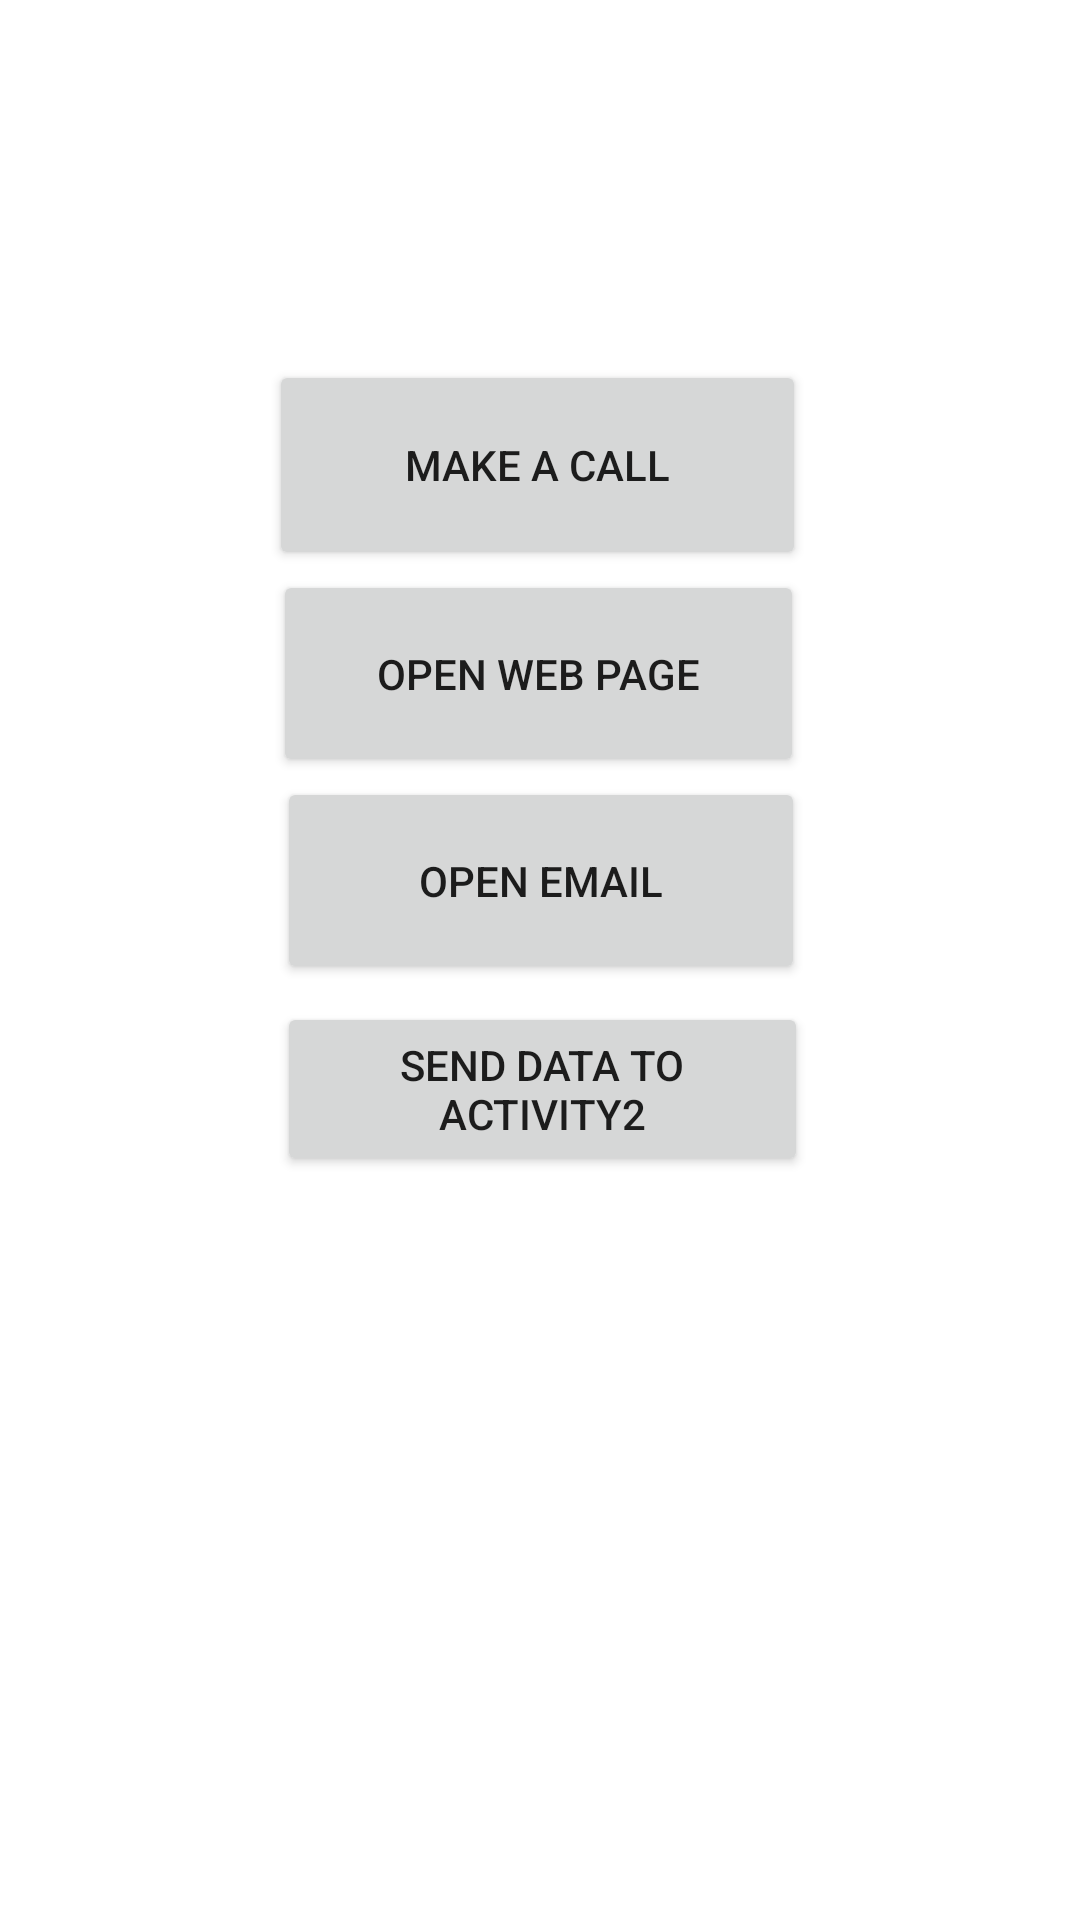

Layout XML and referenced resources for this Android screen:
<!-- AndroidManifest.xml: application theme Theme.DifferentIntentsTypes -->
<!-- res/layout/activity_main.xml -->
<?xml version="1.0" encoding="utf-8"?>
<androidx.constraintlayout.widget.ConstraintLayout xmlns:android="http://schemas.android.com/apk/res/android"
    xmlns:app="http://schemas.android.com/apk/res-auto"
    xmlns:tools="http://schemas.android.com/tools"
    android:layout_width="match_parent"
    android:layout_height="match_parent"
    tools:context=".MainActivity">

    <Button
        android:id="@+id/btn"
        android:layout_width="179dp"
        android:layout_height="70dp"
        android:layout_marginTop="120dp"
        android:text="@string/call"
        app:layout_constraintEnd_toEndOf="parent"
        app:layout_constraintHorizontal_bias="0.495"
        app:layout_constraintStart_toStartOf="parent"
        app:layout_constraintTop_toTopOf="parent" />

    <Button
        android:id="@+id/btn2"
        android:layout_width="177dp"
        android:layout_height="69dp"
        android:text="@string/web"
        app:layout_constraintEnd_toEndOf="parent"
        app:layout_constraintHorizontal_bias="0.497"
        app:layout_constraintStart_toStartOf="parent"
        app:layout_constraintTop_toBottomOf="@+id/btn" />

    <Button
        android:id="@+id/btn3"
        android:layout_width="176dp"
        android:layout_height="69dp"
        android:text="@string/email"
        app:layout_constraintEnd_toEndOf="parent"
        app:layout_constraintHorizontal_bias="0.502"
        app:layout_constraintStart_toStartOf="parent"
        app:layout_constraintTop_toBottomOf="@+id/btn2" />

    <Button
        android:id="@+id/btn4"
        android:layout_width="177dp"
        android:layout_height="58dp"
        android:text="@string/activity"
        app:layout_constraintBottom_toBottomOf="parent"
        app:layout_constraintEnd_toEndOf="parent"
        app:layout_constraintHorizontal_bias="0.504"
        app:layout_constraintStart_toStartOf="parent"
        app:layout_constraintTop_toBottomOf="@+id/btn3"
        app:layout_constraintVertical_bias="0.023" />

</androidx.constraintlayout.widget.ConstraintLayout>
<!-- resources referenced by this layout -->
<resources>
  <string name="activity">Send data to Activity2</string>
  <string name="call">Make a call</string>
  <string name="email">Open Email</string>
  <string name="web">open web page</string>
  <style name="Theme.DifferentIntentsTypes" parent="Theme.MaterialComponents.DayNight.DarkActionBar">
          
          <item name="colorPrimary">@color/purple_500</item>
          <item name="colorPrimaryVariant">@color/purple_700</item>
          <item name="colorOnPrimary">@color/white</item>
          
          <item name="colorSecondary">@color/teal_200</item>
          <item name="colorSecondaryVariant">@color/teal_700</item>
          <item name="colorOnSecondary">@color/black</item>
          
          <item name="android:statusBarColor" tools:targetApi="l">?attr/colorPrimaryVariant</item>
          
      </style>
  <!-- not gathered from this repository: default colours our renderer supplied (Android Studio template values) -->
  <color name="purple_500">#FF6200EE</color>
  <color name="purple_700">#FF3700B3</color>
  <color name="teal_200">#FF03DAC5</color>
  <color name="teal_700">#FF018786</color>
  <color name="black">#FF000000</color>
  <color name="white">#FFFFFFFF</color>
</resources>
